Run: headless pygame with SDL's dummy video driver; simulated clock (each Clock.tick advances the game by its frame time, no real sleeping); random seed 0; keys injected as events and as key.get_pressed() state; mouse plan: one left click at the window centre at the start of phase 2, then a move to the lower-right quarter at the start of phase 3.
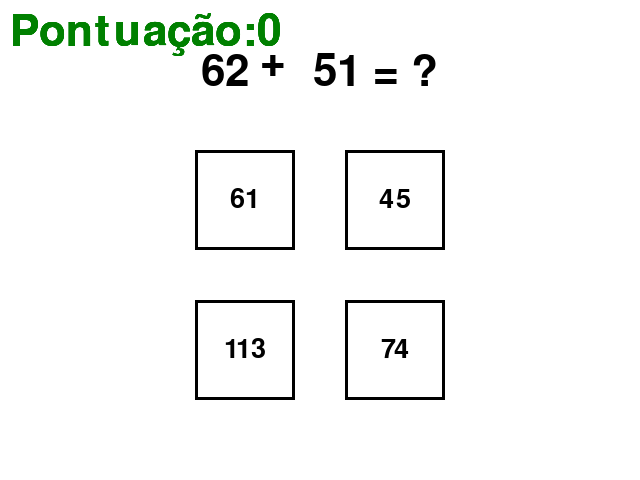
Frame 1 of 4 · flips 1–60 · no input
Frame 2 of 4 · flips 61–180 · clicked the window centre · tapped SPACE, RETURN · held RIGHT (→), D · screen unchanged from frame 1, image omitted
Frame 3 of 4 · flips 181–300 · moved the mouse to the lower-right quarter · held DOWN (↓), S · screen unchanged from frame 2, image omitted
Frame 4 of 4 · flips 301–420 · held LEFT (←), A, UP (↑), W · screen unchanged from frame 3, image omitted

The pygame program that drew these frames:

import random

import pygame


BLACK = (0,0,0)
WHITE = (255,255,255)
GREEN = (0,255,0)
RED = (255,0,0)

a = random.randint(0,100)
b = random.randint(0,100)



class DesafioMat:

    def __init__(self):

        self.reset_problem = False
        self.score = 0
        self.problem = {"num1":0,"num2":0,"result":0}
        self.button_list = self.get_button_list()


    def check_result(self):
        """ Check the result """
        for button in self.button_list:
            if button.isPressed():
                if button.get_number() == self.problem["result"]:
                    # set color to green when correct
                    button.set_color(GREEN)
                    # increase score
                    self.score += 5
                    # Play sound effect

                else:
                    # set color to red when incorrect
                    button.set_color(RED)
                    # play sound effect

                # Set reset_problem True so it can go to the
                # next problem
                # we'll use reset_problem in display_frame to wait
                # a second
                self.reset_problem = True

    def addition(self):

        a = random.randint(0,100)
        b = random.randint(0,100)
        self.problem["num1"] = a
        self.problem["num2"] = b
        self.problem["result"] = a + b
        self.button_list = self.get_button_list()
        self.operation = "addition"

    def get_button_list(self):
            """ Return a list with four buttons """
            button_list = []
            # assign one of the buttons with the right answer
            choice = random.randint(1,4)
            # define the width and height
            width = 100
            height = 100
            # t_w: total width
            t_w = width * 2 + 50
            posX = (SCREEN_WIDTH / 2) - (t_w /2)
            posY = 150
            if choice == 1:
                btn = Button(posX,posY,width,height, self.problem["result"])
                button_list.append(btn)
            else:
                btn = Button(posX,posY,width,height,random.randint(0,100))
                button_list.append(btn)

            posX = (SCREEN_WIDTH / 2) - (t_w/2) + 150

            if choice == 2:
                btn = Button(posX,posY,width,height,self.problem["result"])
                button_list.append(btn)
            else:
                btn = Button(posX,posY,width,height,random.randint(0,100))
                button_list.append(btn)

            posX = (SCREEN_WIDTH / 2) - (t_w /2)
            posY = 300


            if choice == 3:
                btn = Button(posX,posY,width,height, self.problem["result"])
                button_list.append(btn)
            else:
                btn = Button(posX,posY,width,height,random.randint(0,100))
                button_list.append(btn)

            posX = (SCREEN_WIDTH / 2) - (t_w/2) + 150

            if choice == 4:
                btn = Button(posX,posY,width,height, self.problem["result"])
                button_list.append(btn)
            else:
                btn = Button(posX,posY,width,height,random.randint(0,100))
                button_list.append(btn)

            return button_list

    def display_frame(self,tela):

        label_1 = font.render(str(self.problem["num1"]),True,BLACK)
        label_2 = font.render(str(self.problem["num2"])+" = ?",True,BLACK)
        operacao = font.render("+",True,BLACK)

                # t_w: total width
        t_w = label_1.get_width() + label_2.get_width() + 64 # 64: length of symbol
        posX = (SCREEN_WIDTH / 2) - (t_w / 2)
        tela.blit(label_1,(posX,50))


        tela.blit(label_2,(posX + label_1.get_width() + 64,50))
        tela.blit(operacao,(260,40))
        if self.reset_problem:
            # wait 1 second
            pygame.time.wait(1000)
            self.addition()
            self.reset_problem = False


class Button(object):
        def __init__(self,x,y,width,height,number):
            self.rect = pygame.Rect(x,y,width,height)
            self.font = pygame.font.Font(None,40)
            self.text = self.font.render(str(number),True,BLACK)
            self.number = number
            self.background_color = WHITE

        def draw(self,screen):
            """ This method will draw the button to the screen """
            # First fill the screen with the background color
            pygame.draw.rect(screen,self.background_color,self.rect)
            # Draw the edges of the button
            pygame.draw.rect(screen,BLACK,self.rect,3)
            # Get the width and height of the text surface
            width = self.text.get_width()
            height = self.text.get_height()
            # Calculate the posX and posY
            posX = self.rect.centerx - (width / 2)
            posY = self.rect.centery - (height / 2)
            # Draw the image into the screen
            screen.blit(self.text,(posX,posY))



        def isPressed(self):
            """ Return true if the mouse is on the button """
            pos = pygame.mouse.get_pos()
            if self.rect.collidepoint(pos):
                return True
            else:
                return False

        def set_color(self,color):
            """ Set the background color """
            self.background_color = color

        def get_number(self):
            """ Return the number of the button."""
            return self.number

pygame.init()

SCREEN_WIDTH = 640
SCREEN_HEIGHT = 480
font = pygame.font.Font(None,65)
score_font = pygame.font.SysFont("comicsansms", 72)



tela = pygame.display.set_mode((SCREEN_WIDTH,SCREEN_HEIGHT))
def jogar():
    tela = pygame.display.set_mode((SCREEN_WIDTH,SCREEN_HEIGHT))
    score = 0
    desafioMatematica = DesafioMat()
    desafioMatematica.addition()
    clock = pygame.time.Clock()
    while True:


        events =  pygame.event.get()
        for event in events:
            if event.type == pygame.QUIT:
                exit()

            if event.type == pygame.MOUSEBUTTONDOWN:
                desafioMatematica.check_result()
        tela.fill(WHITE)


        for btn in desafioMatematica.button_list:

            btn.draw(tela)

            score_label = font.render("Pontuação:"+str(desafioMatematica.score), True, (0, 128, 0))
            tela.blit(score_label,(10,10))

        pygame.time.wait(200)
        desafioMatematica.display_frame(tela)




        pygame.display.update()



if __name__ == '__main__':
    # test1.py executed as script
    # do something
    jogar()
